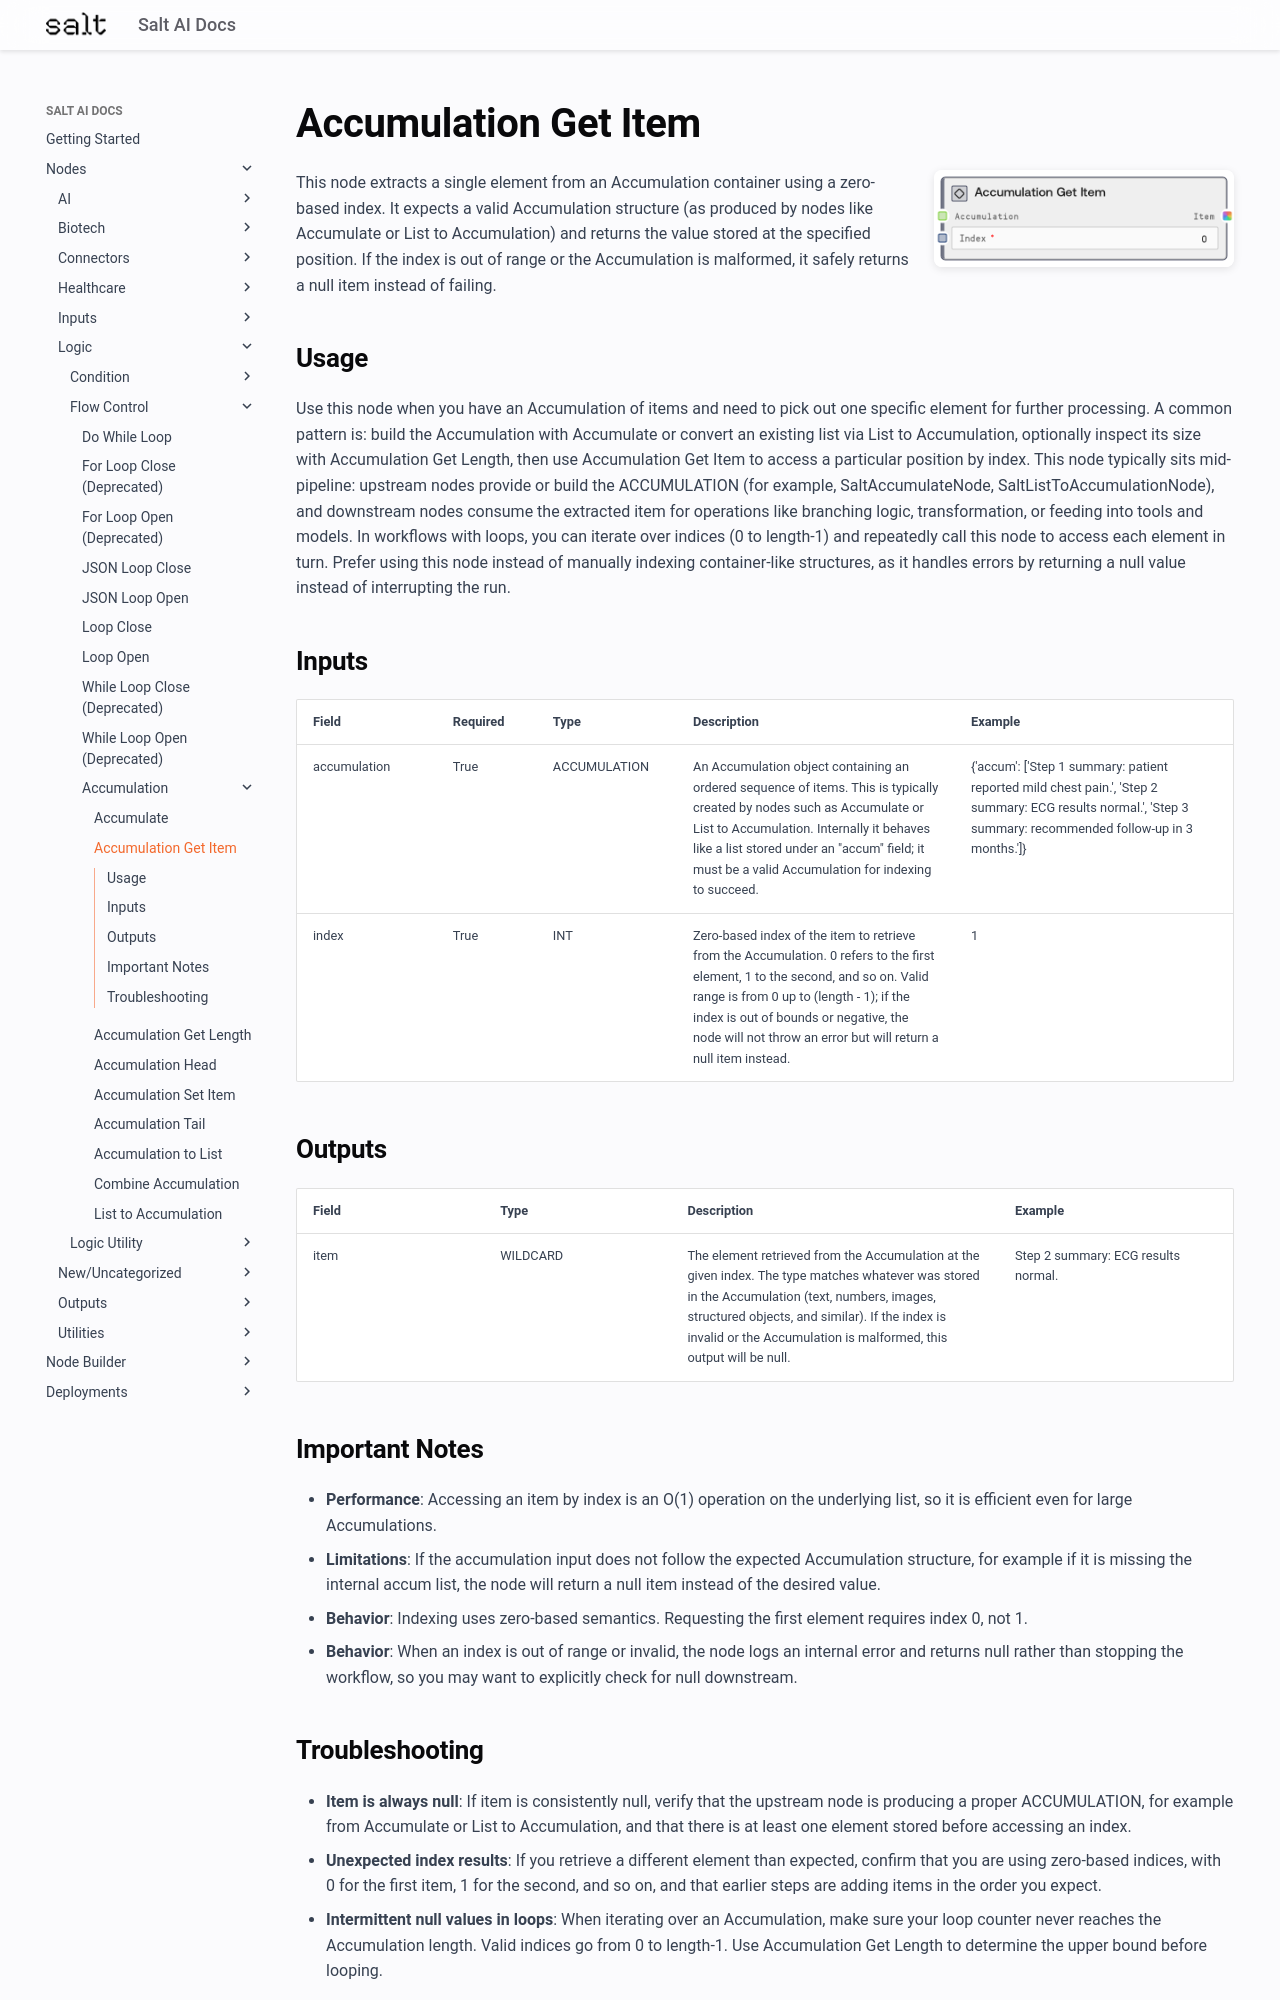

repository: get-salt-AI/SaltAI-Web-Docs · page: nodes/md/logic/flow-control/accumulation/saltaccumulationgetitemnode/index.html · generator: mkdocs

# Accumulation Get Item

<div style="display: flex; gap: 20px; align-items: flex-start; margin-bottom: 20px;">
<div style="flex: 1; min-width: 0;">

This node extracts a single element from an Accumulation container using a zero-based index. It expects a valid Accumulation structure (as produced by nodes like Accumulate or List to Accumulation) and returns the value stored at the specified position. If the index is out of range or the Accumulation is malformed, it safely returns a null item instead of failing.

</div>
<div style="flex: 0 0 300px;"><img src="../../../../../images/previews/logic/flow-control/accumulation/saltaccumulationgetitemnode.png" alt="Preview" style="width: 100%; border-radius: 8px; box-shadow: 0 2px 8px rgba(0,0,0,0.1);" /></div>
</div>

## Usage

Use this node when you have an Accumulation of items and need to pick out one specific element for further processing. A common pattern is: build the Accumulation with Accumulate or convert an existing list via List to Accumulation, optionally inspect its size with Accumulation Get Length, then use Accumulation Get Item to access a particular position by index. This node typically sits mid-pipeline: upstream nodes provide or build the ACCUMULATION (for example, SaltAccumulateNode, SaltListToAccumulationNode), and downstream nodes consume the extracted item for operations like branching logic, transformation, or feeding into tools and models. In workflows with loops, you can iterate over indices (0 to length-1) and repeatedly call this node to access each element in turn. Prefer using this node instead of manually indexing container-like structures, as it handles errors by returning a null value instead of interrupting the run.

## Inputs

<div style="overflow-x: auto;">
<table style="table-layout: fixed; width: 100%;">
<colgroup>
<col style="width: 15%;">
<col style="width: 10%;">
<col style="width: 15%;">
<col style="width: 30%;">
<col style="width: 30%;">
</colgroup>
<thead><tr><th>Field</th><th>Required</th><th>Type</th><th>Description</th><th>Example</th></tr></thead>
<tbody>
<tr><td style="word-wrap: break-word;">accumulation</td><td>True</td><td style="word-wrap: break-word;">ACCUMULATION</td><td style="word-wrap: break-word;">An Accumulation object containing an ordered sequence of items. This is typically created by nodes such as Accumulate or List to Accumulation. Internally it behaves like a list stored under an "accum" field; it must be a valid Accumulation for indexing to succeed.</td><td style="word-wrap: break-word;">{'accum': ['Step 1 summary: patient reported mild chest pain.', 'Step 2 summary: ECG results normal.', 'Step 3 summary: recommended follow-up in 3 months.']}</td></tr>
<tr><td style="word-wrap: break-word;">index</td><td>True</td><td style="word-wrap: break-word;">INT</td><td style="word-wrap: break-word;">Zero-based index of the item to retrieve from the Accumulation. 0 refers to the first element, 1 to the second, and so on. Valid range is from 0 up to (length - 1); if the index is out of bounds or negative, the node will not throw an error but will return a null item instead.</td><td style="word-wrap: break-word;">1</td></tr>
</tbody>
</table>
</div>

## Outputs

<div style="overflow-x: auto;">
<table style="table-layout: fixed; width: 100%;">
<colgroup>
<col style="width: 20%;">
<col style="width: 20%;">
<col style="width: 35%;">
<col style="width: 25%;">
</colgroup>
<thead><tr><th>Field</th><th>Type</th><th>Description</th><th>Example</th></tr></thead>
<tbody>
<tr><td style="word-wrap: break-word;">item</td><td style="word-wrap: break-word;">WILDCARD</td><td style="word-wrap: break-word;">The element retrieved from the Accumulation at the given index. The type matches whatever was stored in the Accumulation (text, numbers, images, structured objects, and similar). If the index is invalid or the Accumulation is malformed, this output will be null.</td><td style="word-wrap: break-word;">Step 2 summary: ECG results normal.</td></tr>
</tbody>
</table>
</div>

## Important Notes
- **Performance**: Accessing an item by index is an O(1) operation on the underlying list, so it is efficient even for large Accumulations.
- **Limitations**: If the accumulation input does not follow the expected Accumulation structure, for example if it is missing the internal accum list, the node will return a null item instead of the desired value.
- **Behavior**: Indexing uses zero-based semantics. Requesting the first element requires index 0, not 1.
- **Behavior**: When an index is out of range or invalid, the node logs an internal error and returns null rather than stopping the workflow, so you may want to explicitly check for null downstream.
